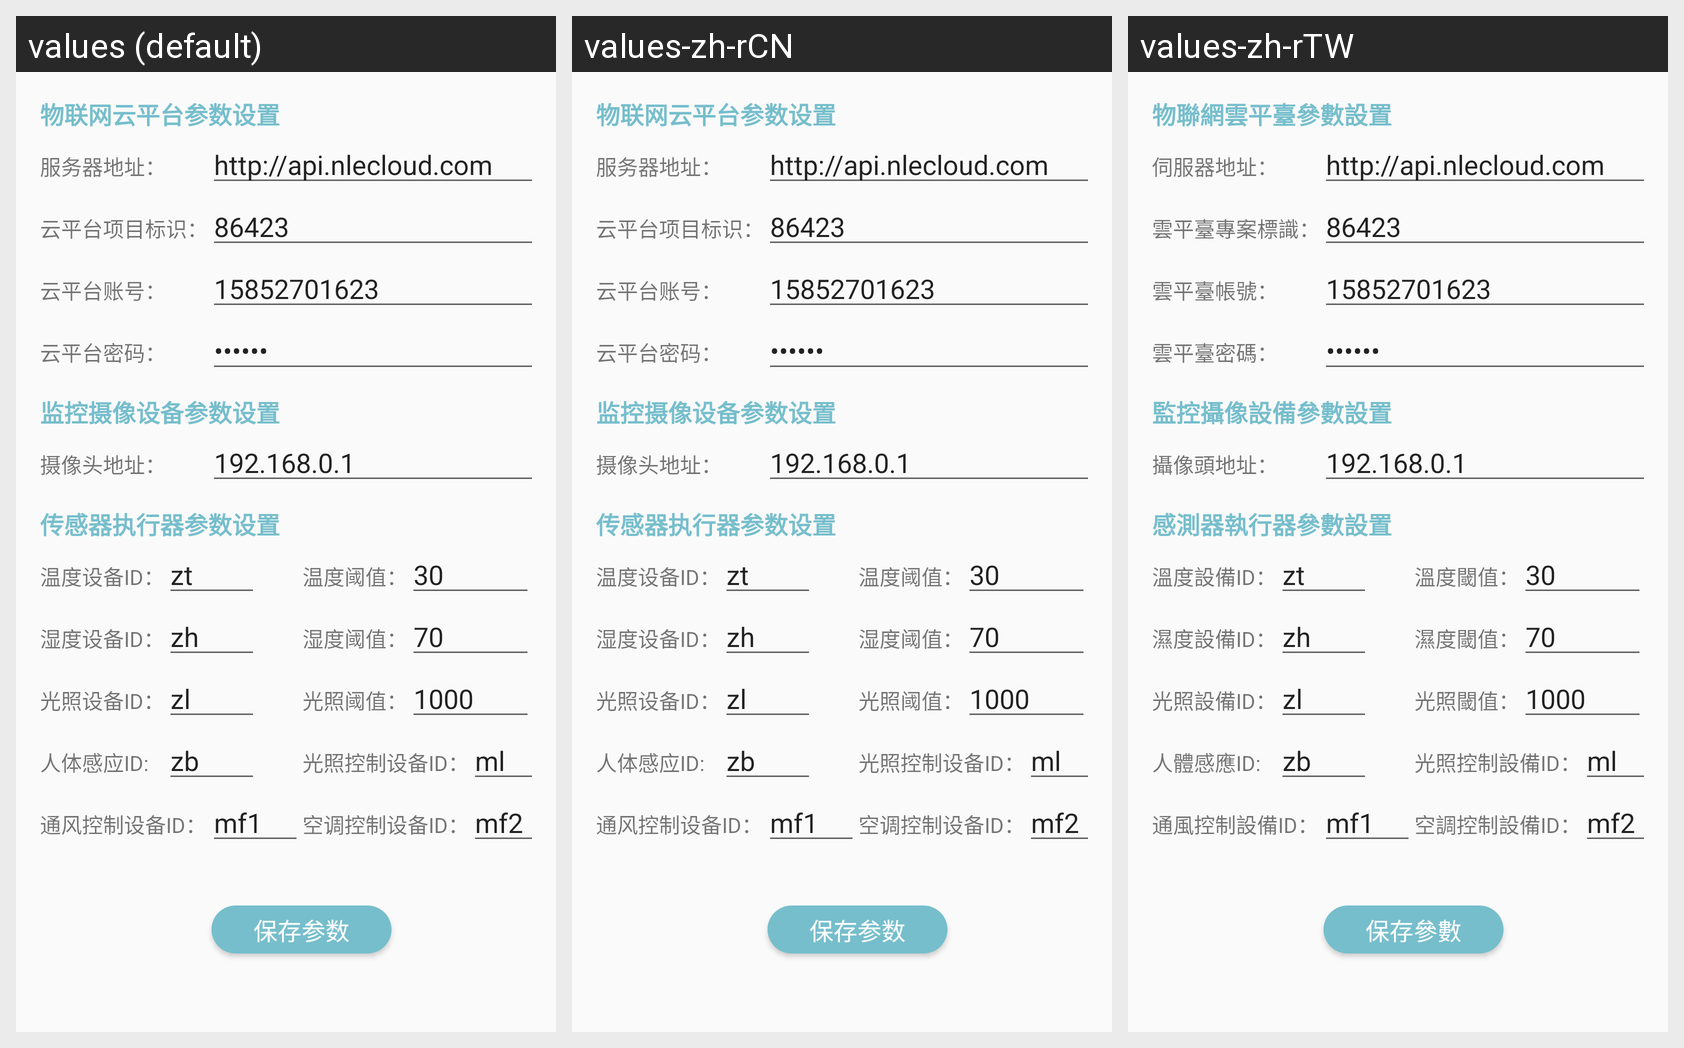

The Android screen above is rendered under several locales of the same app. Produce the string resources it draws, with the default and per-locale values.
Android screen res/layout/activity_setting.xml rendered under 3 locales, left to right: values (default), values-zh-rCN, values-zh-rTW. Device: Nexus 5 (rendered at 1080×1920; each locale shown at half size, 540×960, under a caption strip naming it); theme AppTheme.
Strings drawn on this screen, with the default value and each locale's value (text and hints the layout hard-codes, and strings that could not be matched under every locale, appear in the picture but are not listed):

cloud_params_setting
  values: 物联网云平台参数设置
  values-zh-rCN: 物联网云平台参数设置
  values-zh-rTW: 物聯網雲平臺參數設置

server_address
  values: 服务器地址：
  values-zh-rCN: 服务器地址：
  values-zh-rTW: 伺服器地址：

cloud_project_label
  values: 云平台项目标识：
  values-zh-rCN: 云平台项目标识：
  values-zh-rTW: 雲平臺專案標識：

cloud_account
  values: 云平台账号：
  values-zh-rCN: 云平台账号：
  values-zh-rTW: 雲平臺帳號：

cloud_account_password
  values: 云平台密码：
  values-zh-rCN: 云平台密码：
  values-zh-rTW: 雲平臺密碼：

camera_address_setting
  values: 监控摄像设备参数设置
  values-zh-rCN: 监控摄像设备参数设置
  values-zh-rTW: 監控攝像設備參數設置

camera_address
  values: 摄像头地址：
  values-zh-rCN: 摄像头地址：
  values-zh-rTW: 攝像頭地址：

address_hint
  values: 192.168.0.1
  values-zh-rCN: 192.168.0.1
  values-zh-rTW: 192.168.0.1

sensor_actuator_setting
  values: 传感器执行器参数设置
  values-zh-rCN: 传感器执行器参数设置
  values-zh-rTW: 感測器執行器參數設置

temp_sensor_id
  values: 温度设备ID：
  values-zh-rCN: 温度设备ID：
  values-zh-rTW: 溫度設備ID：

temp_threshold_value
  values: 温度阈值：
  values-zh-rCN: 温度阈值：
  values-zh-rTW: 溫度閾值：

humi_sensor_id
  values: 湿度设备ID：
  values-zh-rCN: 湿度设备ID：
  values-zh-rTW: 濕度設備ID：

humi_threshold_value
  values: 湿度阈值：
  values-zh-rCN: 湿度阈值：
  values-zh-rTW: 濕度閾值：

light_sensor_id
  values: 光照设备ID：
  values-zh-rCN: 光照设备ID：
  values-zh-rTW: 光照設備ID：

light_threshold_value
  values: 光照阈值：
  values-zh-rCN: 光照阈值：
  values-zh-rTW: 光照閾值：

body_sensor_id
  values: 人体感应ID:
  values-zh-rCN: 人体感应ID:
  values-zh-rTW: 人體感應ID:

light_controller_id
  values: 光照控制设备ID：
  values-zh-rCN: 光照控制设备ID：
  values-zh-rTW: 光照控制設備ID：

ventilation_controller_id
  values: 通风控制设备ID：
  values-zh-rCN: 通风控制设备ID：
  values-zh-rTW: 通風控制設備ID：

air_controller_id
  values: 空调控制设备ID：
  values-zh-rCN: 空调控制设备ID：
  values-zh-rTW: 空調控制設備ID：

save_parsms
  values: 保存参数
  values-zh-rCN: 保存参数
  values-zh-rTW: 保存參數
